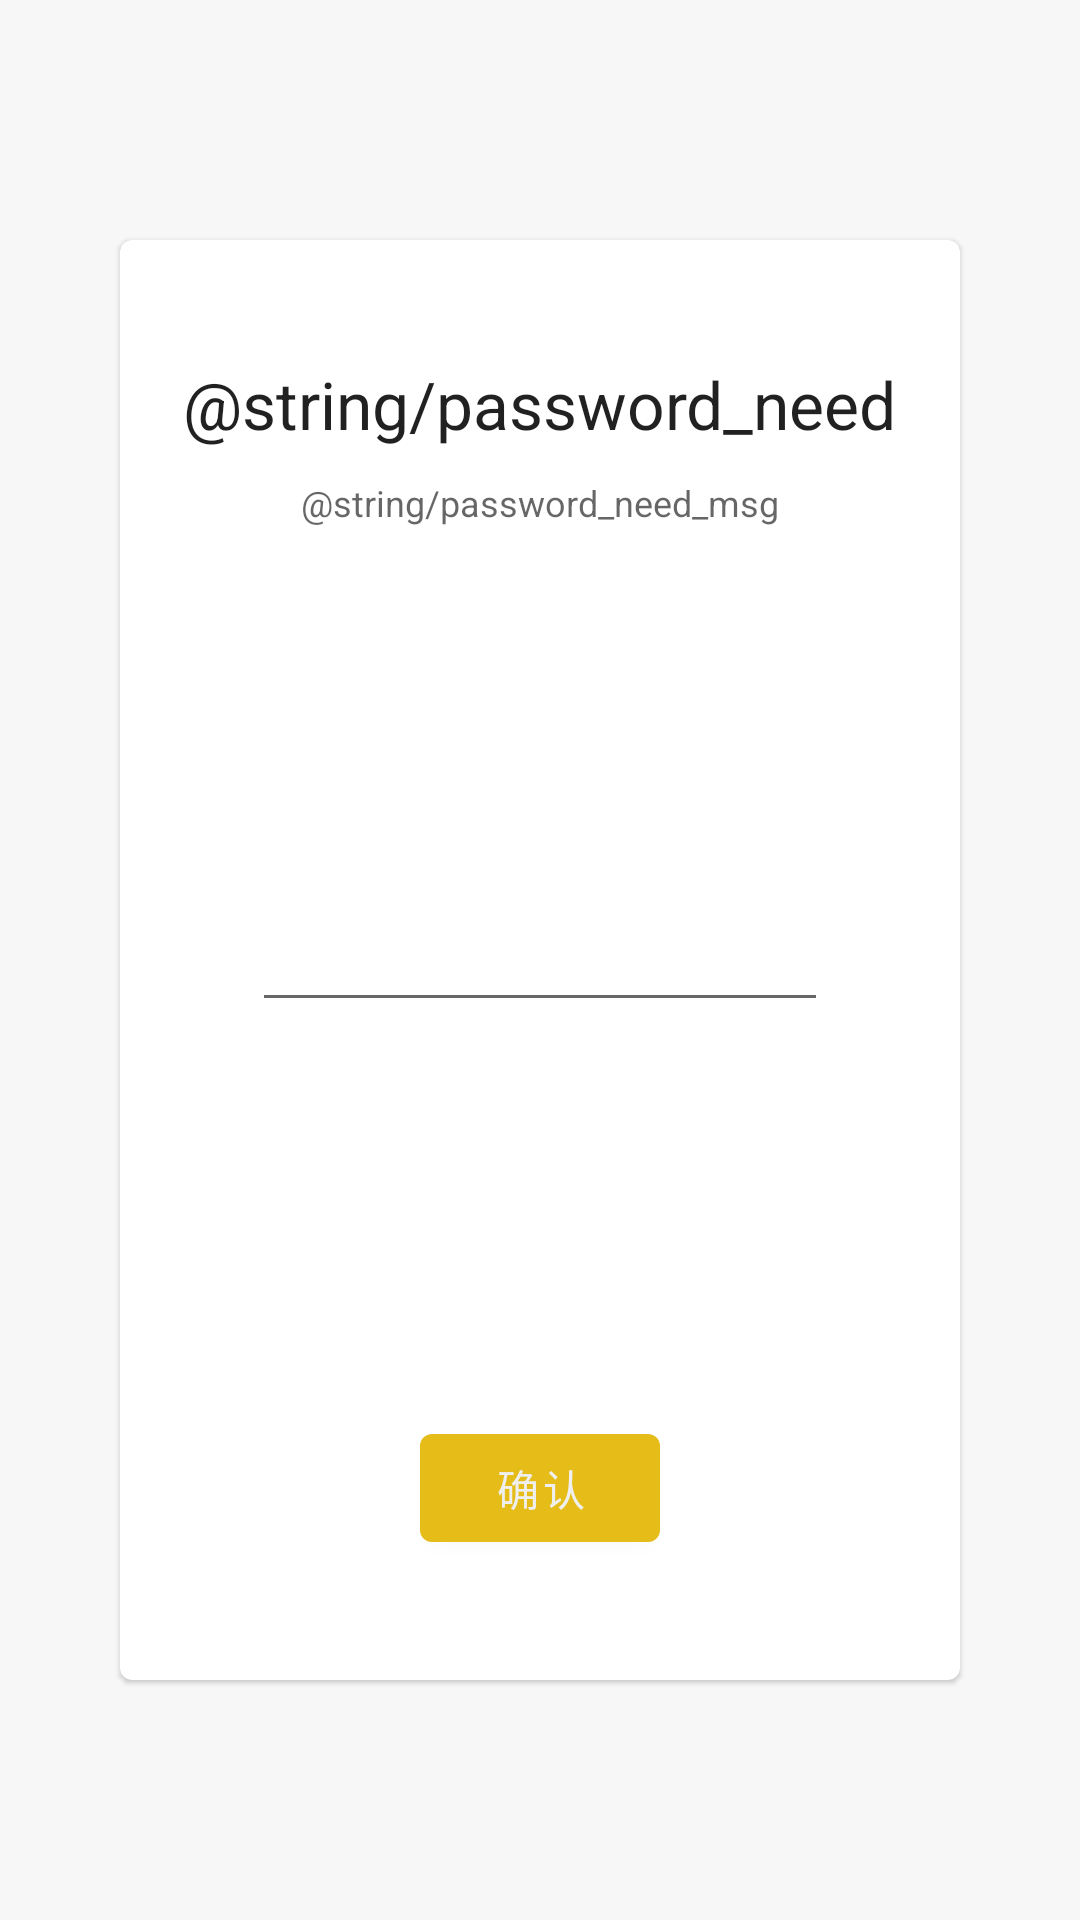

The Android layout XML behind this screen, and the referenced resources:
<!-- AndroidManifest.xml: application theme Theme.SeeNot -->
<!-- res/layout/activity_password.xml -->
<?xml version="1.0" encoding="utf-8"?>
<androidx.constraintlayout.widget.ConstraintLayout xmlns:android="http://schemas.android.com/apk/res/android"
    xmlns:tools="http://schemas.android.com/tools"
    android:layout_width="match_parent"
    android:layout_height="match_parent"
    xmlns:app="http://schemas.android.com/apk/res-auto"
    tools:context=".PasswordActivity">

    <com.google.android.material.card.MaterialCardView
        android:layout_width="match_parent"
        android:layout_height="match_parent"
        android:layout_marginHorizontal="40dp"
        android:layout_marginVertical="80dp">

        <androidx.constraintlayout.widget.ConstraintLayout
            android:layout_width="match_parent"
            android:layout_height="match_parent">

            <TextView
                android:id="@+id/password_need_title"
                android:layout_width="wrap_content"
                android:layout_height="wrap_content"
                android:text="@string/password_need"
                app:layout_constraintTop_toTopOf="parent"
                app:layout_constraintBottom_toTopOf="@id/password_need_msg"
                app:layout_constraintStart_toStartOf="parent"
                app:layout_constraintEnd_toEndOf="parent"
                android:layout_marginTop="40dp"
                style="@style/TextAppearance.AppCompat.Large" />

            <TextView
                android:id="@+id/password_need_msg"
                android:layout_width="wrap_content"
                android:layout_height="wrap_content"
                android:text="@string/password_need_msg"
                app:layout_constraintTop_toBottomOf="@id/password_need_title"
                app:layout_constraintStart_toStartOf="parent"
                app:layout_constraintEnd_toEndOf="parent"
                android:layout_marginTop="10dp"
                style="@style/TextAppearance.AppCompat.Caption" />

            <EditText
                android:id="@+id/password_input"
                android:layout_width="192dp"
                android:layout_height="wrap_content"
                app:layout_constraintBottom_toBottomOf="parent"
                app:layout_constraintEnd_toEndOf="parent"
                app:layout_constraintStart_toStartOf="parent"
                app:layout_constraintTop_toTopOf="parent"
                android:inputType="textPassword"
                android:autofillHints="password_of_seenot"
                android:textAlignment="center" />

            <com.google.android.material.button.MaterialButton
                android:id="@+id/password_submit"
                android:text="@string/done"
                android:layout_width="80dp"
                android:layout_height="wrap_content"
                app:layout_constraintBottom_toBottomOf="parent"
                app:layout_constraintStart_toStartOf="parent"
                app:layout_constraintEnd_toEndOf="parent"
                android:layout_marginBottom="40dp" />

        </androidx.constraintlayout.widget.ConstraintLayout>

    </com.google.android.material.card.MaterialCardView>

</androidx.constraintlayout.widget.ConstraintLayout>
<!-- resources referenced by this layout -->
<resources>
  <string name="done">确认</string>
  <string name="password_need">Parental control mode on</string>
  <string name="password_need_msg">A password is required to continue</string>
  <style name="Theme.SeeNot" parent="Theme.MaterialComponents.DayNight.NoActionBar">
          
          <item name="colorPrimary">@color/orange_600</item>
          <item name="colorPrimaryVariant">@color/orange_700</item>
          <item name="colorOnPrimary">@color/gray_100</item>
          
          <item name="colorSecondary">@color/orange_800</item>
          <item name="colorSecondaryVariant">@color/orange_900</item>
          <item name="colorOnSecondary">@color/gray_50</item>
          
          <item name="android:statusBarColor">?attr/colorPrimaryVariant</item>
          s
          <item name="android:windowBackground">@color/gray_50</item>
          <item name="android:drawableTint">?attr/colorControlNormal</item>
      </style>
  <color name="orange_600">#E5BC18</color>
  <color name="orange_700">#E2A112</color>
  <color name="gray_100">#EFEFEF</color>
  <color name="orange_800">#DF850D</color>
  <color name="orange_900">#DA5909</color>
  <color name="gray_50">#F7F7F7</color>
</resources>
